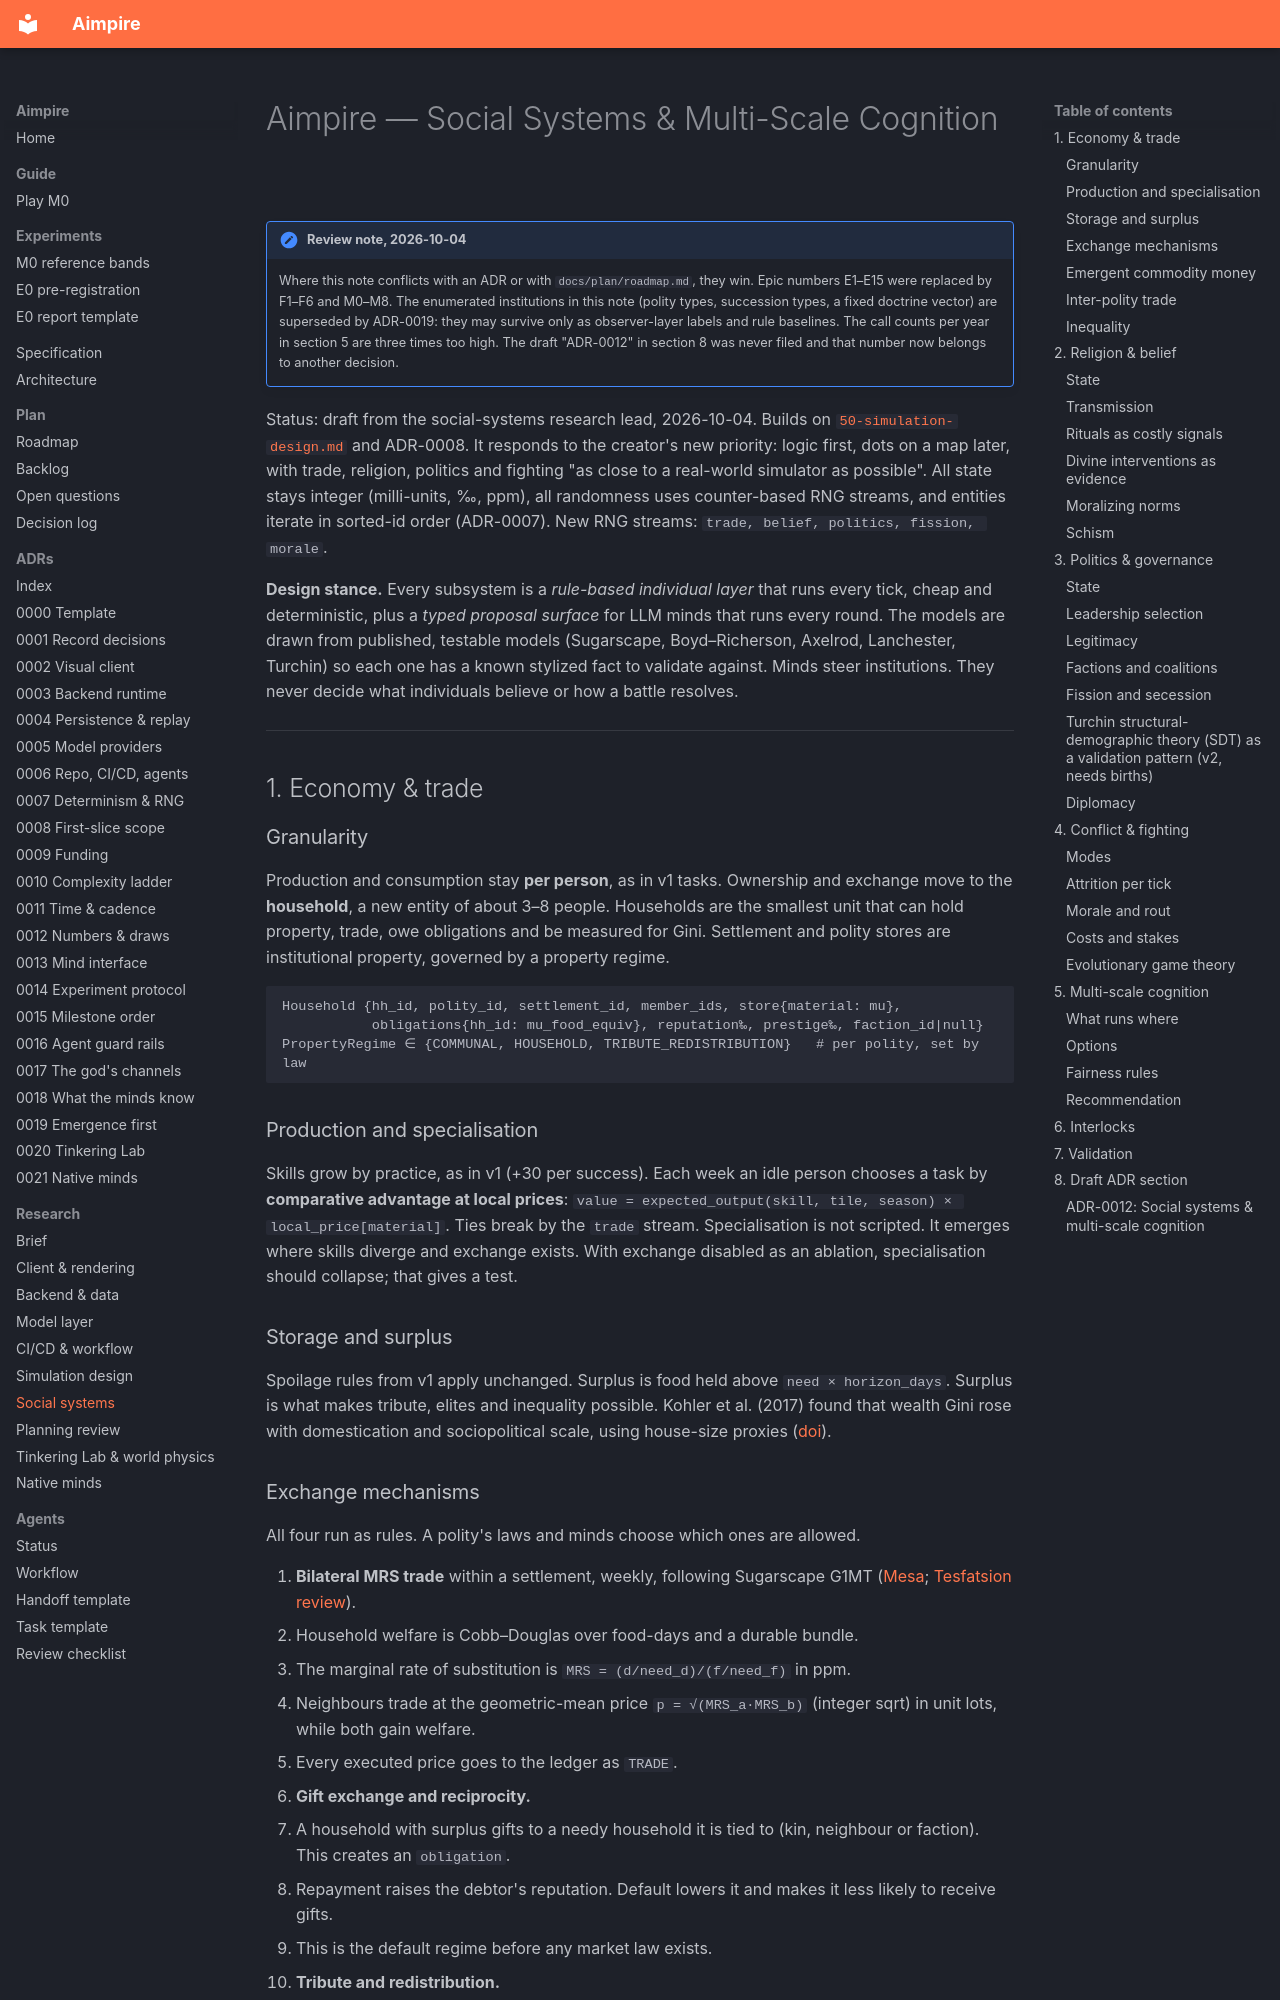

repository: seedfourtytwo/aimpire · page: research/70-social-systems/index.html · generator: mkdocs

# Aimpire — Social Systems & Multi-Scale Cognition

!!! note "Review note, 2026-10-04"
    Where this note conflicts with an ADR or with `docs/plan/roadmap.md`, they win. Epic numbers E1–E15 were replaced by F1–F6 and M0–M8. The enumerated institutions in this note (polity types, succession types, a fixed doctrine vector) are superseded by ADR-0019: they may survive only as observer-layer labels and rule baselines. The call counts per year in section 5 are three times too high. The draft "ADR-0012" in section 8 was never filed and that number now belongs to another decision.

Status: draft from the social-systems research lead, 2026-10-04. Builds on [`50-simulation-design.md`](50-simulation-design.md) and ADR-0008. It responds to the creator's new priority: logic first, dots on a map later, with trade, religion, politics and fighting "as close to a real-world simulator as possible". All state stays integer (milli-units, ‰, ppm), all randomness uses counter-based RNG streams, and entities iterate in sorted-id order (ADR-0007). New RNG streams: `trade, belief, politics, fission, morale`.

**Design stance.** Every subsystem is a *rule-based individual layer* that runs every tick, cheap and deterministic, plus a *typed proposal surface* for LLM minds that runs every round. The models are drawn from published, testable models (Sugarscape, Boyd–Richerson, Axelrod, Lanchester, Turchin) so each one has a known stylized fact to validate against. Minds steer institutions. They never decide what individuals believe or how a battle resolves.

---

## 1. Economy & trade

### Granularity
Production and consumption stay **per person**, as in v1 tasks. Ownership and exchange move to the **household**, a new entity of about 3–8 people. Households are the smallest unit that can hold property, trade, owe obligations and be measured for Gini. Settlement and polity stores are institutional property, governed by a property regime.

```
Household {hh_id, polity_id, settlement_id, member_ids, store{material: mu},
           obligations{hh_id: mu_food_equiv}, reputation‰, prestige‰, faction_id|null}
PropertyRegime ∈ {COMMUNAL, HOUSEHOLD, TRIBUTE_REDISTRIBUTION}   # per polity, set by law
```

### Production and specialisation
Skills grow by practice, as in v1 (+30 per success). Each week an idle person chooses a task by **comparative advantage at local prices**: `value = expected_output(skill, tile, season) × local_price[material]`. Ties break by the `trade` stream. Specialisation is not scripted. It emerges where skills diverge and exchange exists. With exchange disabled as an ablation, specialisation should collapse; that gives a test.

### Storage and surplus
Spoilage rules from v1 apply unchanged. Surplus is food held above `need × horizon_days`. Surplus is what makes tribute, elites and inequality possible. Kohler et al. (2017) found that wealth Gini rose with domestication and sociopolitical scale, using house-size proxies ([doi](https://www.doi.org/10.1038/NATURE24646)).
